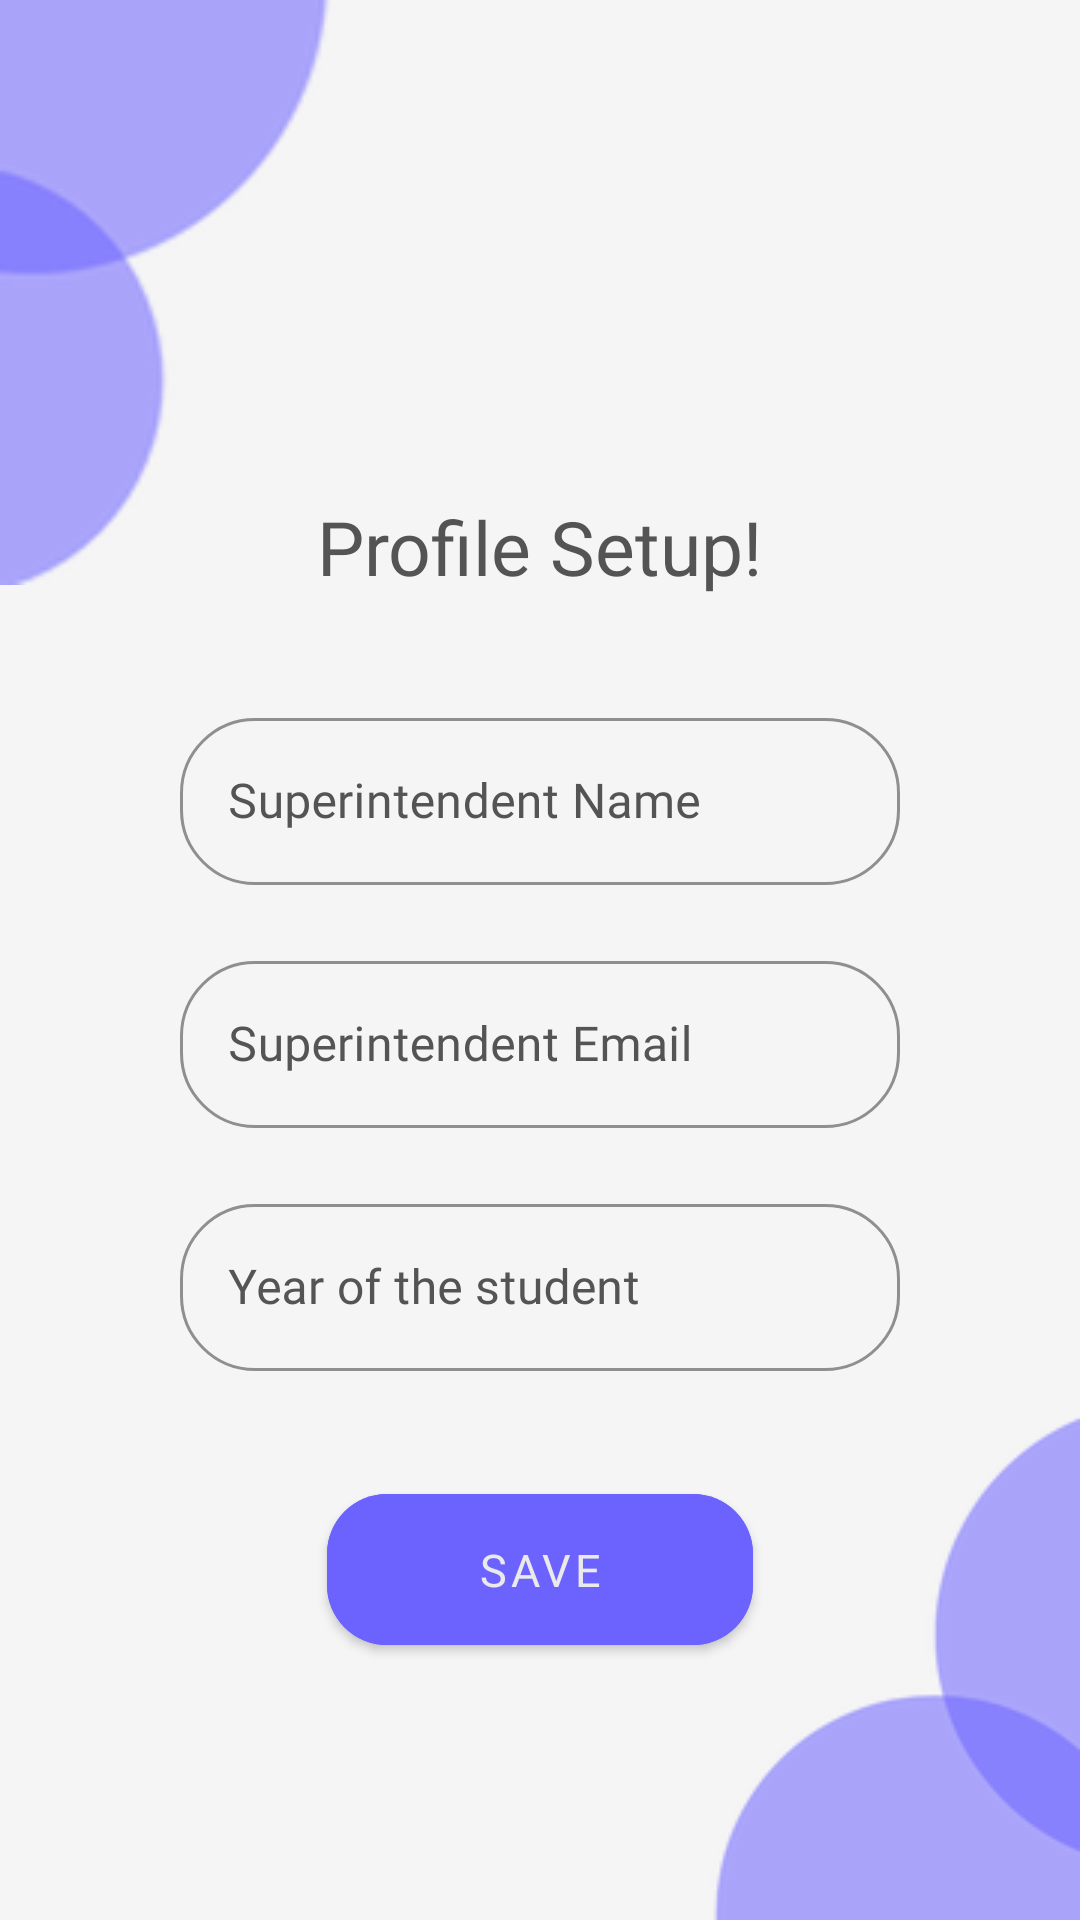

Layout XML and referenced resources for this Android screen:
<!-- AndroidManifest.xml: application theme Theme.MaterialComponents.NoActionBar -->
<!-- res/layout/activity_faculty_profile.xml -->
<?xml version="1.0" encoding="utf-8"?>
<RelativeLayout xmlns:android="http://schemas.android.com/apk/res/android"
    xmlns:app="http://schemas.android.com/apk/res-auto"
    xmlns:tools="http://schemas.android.com/tools"
    android:layout_width="match_parent"
    android:layout_height="match_parent"
    tools:context=".FacultyProfileActivity"
    android:background="#F5F5F5">

    <ImageView
        android:id="@+id/elipseDesign"
        android:layout_width="wrap_content"
        android:layout_height="wrap_content"
        android:layout_alignParentLeft="true"
        android:layout_alignParentTop="true"
        android:src="@drawable/elipse" />

    <com.google.android.material.textview.MaterialTextView
        android:id="@+id/pageName"
        android:layout_width="wrap_content"
        android:layout_height="wrap_content"
        android:layout_centerHorizontal="true"
        android:layout_below="@+id/elipseDesign"
        android:fontFamily="@font/inter_extrabold"
        android:text="Profile Setup!"
        android:textColor="#545454"
        android:layout_marginTop="-30dp"
        android:textSize="25sp" />

    <ScrollView
        android:id="@+id/profile_list"
        android:layout_width="match_parent"
        android:layout_height="wrap_content"
        android:layout_below="@id/pageName"
        android:layout_centerInParent="true"
        android:layout_marginBottom="20dp"
        android:paddingHorizontal="10dp"
        android:scrollIndicators="none"
        android:scrollbarThumbHorizontal="@null"
        android:scrollbarThumbVertical="@null">

        <LinearLayout
            android:id="@+id/linearLayoutProfile"
            android:layout_width="match_parent"
            android:layout_height="wrap_content"
            android:orientation="vertical"
            android:paddingTop="25dp"
            android:paddingBottom="25dp">


            <com.google.android.material.textfield.TextInputLayout
                android:id="@+id/superintendentName"
                style="@style/Widget.MaterialComponents.TextInputLayout.OutlinedBox"
                android:layout_width="match_parent"
                android:layout_height="wrap_content"
                android:layout_marginLeft="40dp"
                android:layout_marginRight="40dp"
                android:padding="10dp"
                android:textColorHint="#545454"
                app:boxCornerRadiusBottomEnd="25dp"
                app:boxCornerRadiusBottomStart="25dp"
                app:boxCornerRadiusTopEnd="25dp"
                app:boxCornerRadiusTopStart="25dp"
                app:boxStrokeColor="#545454">

                <com.google.android.material.textfield.TextInputEditText
                    android:id="@+id/superintendentNameValue"
                    android:layout_width="match_parent"
                    android:layout_height="wrap_content"
                    android:layout_centerHorizontal="true"
                    android:layout_centerVertical="true"
                    android:fontFamily="@font/adamina"
                    android:hint="Superintendent Name"
                    android:importantForAutofill="no"
                    android:inputType="textEmailAddress"
                    android:textAlignment="center"
                    android:textAllCaps="true"
                    android:textColor="#545454"
                    android:textColorHint="#545454" />
            </com.google.android.material.textfield.TextInputLayout>

            <com.google.android.material.textfield.TextInputLayout
                android:id="@+id/superintendentEmail"
                style="@style/Widget.MaterialComponents.TextInputLayout.OutlinedBox"
                android:layout_width="match_parent"
                android:layout_height="wrap_content"
                android:layout_marginLeft="40dp"
                android:layout_marginRight="40dp"
                android:padding="10dp"
                android:textColorHint="#545454"
                app:boxCornerRadiusBottomEnd="25dp"
                app:boxCornerRadiusBottomStart="25dp"
                app:boxCornerRadiusTopEnd="25dp"
                app:boxCornerRadiusTopStart="25dp"
                app:boxStrokeColor="#545454">

                <com.google.android.material.textfield.TextInputEditText
                    android:id="@+id/superintendentEmailValue"
                    android:layout_width="match_parent"
                    android:layout_height="wrap_content"
                    android:layout_centerHorizontal="true"
                    android:layout_centerVertical="true"
                    android:fontFamily="@font/adamina"
                    android:hint="Superintendent Email"
                    android:importantForAutofill="no"
                    android:inputType="number"
                    android:textAlignment="center"
                    android:textColor="#545454"
                    android:textColorHint="#545454" />
            </com.google.android.material.textfield.TextInputLayout>

            <com.google.android.material.textfield.TextInputLayout
                android:id="@+id/studentSemHolder"
                style="@style/Widget.MaterialComponents.TextInputLayout.OutlinedBox"
                android:layout_width="match_parent"
                android:layout_height="wrap_content"
                android:layout_marginLeft="40dp"
                android:layout_marginRight="40dp"
                android:padding="10dp"
                android:textColorHint="#545454"
                app:boxCornerRadiusBottomEnd="25dp"
                app:boxCornerRadiusBottomStart="25dp"
                app:boxCornerRadiusTopEnd="25dp"
                app:boxCornerRadiusTopStart="25dp"
                app:boxStrokeColor="#545454">

                <com.google.android.material.textfield.TextInputEditText
                    android:id="@+id/studentYr"
                    android:layout_width="match_parent"
                    android:layout_height="wrap_content"
                    android:layout_centerHorizontal="true"
                    android:layout_centerVertical="true"
                    android:fontFamily="@font/adamina"
                    android:hint="@string/student_year"
                    android:importantForAutofill="no"
                    android:inputType="number"
                    android:textAlignment="center"
                    android:textColor="#545454"
                    android:textColorHint="#545454" />
            </com.google.android.material.textfield.TextInputLayout>

            <com.google.android.material.button.MaterialButton
                android:id="@+id/submitButton"
                android:layout_width="wrap_content"
                android:layout_height="wrap_content"
                android:layout_gravity="center"
                android:layout_marginTop="25dp"
                android:backgroundTint="#6C63FF"
                android:fontFamily="@font/inter_extrabold"
                android:paddingHorizontal="50dp"
                android:paddingVertical="15dp"
                android:text="@string/save_button"
                android:textColor="#EAEAEA"
                android:textSize="15dp"
                app:cornerRadius="20dp" />

        </LinearLayout>

    </ScrollView>

    <ImageView
        android:id="@+id/elipseDesignBack"
        android:layout_width="wrap_content"
        android:layout_height="wrap_content"
        android:layout_alignParentRight="true"
        android:layout_alignParentBottom="true"
        android:src="@drawable/elipseback" />

</RelativeLayout>
<!-- resources referenced by this layout -->
<resources>
  <!-- drawable elipse: png bitmap (drawable, 8905 bytes) -->
  <!-- drawable elipseback: png bitmap (drawable, 7137 bytes) -->
  <string name="save_button">Save</string>
  <string name="student_year">Year of the student</string>
</resources>
